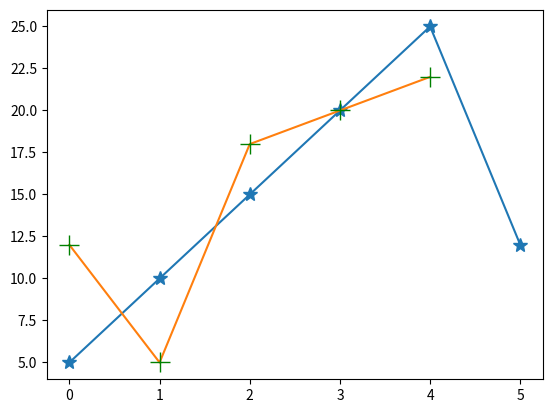

Python code for this plot:
# -*- coding: utf-8 -*-
"""

@author:Jamgaonkar
"""

import matplotlib.pyplot as plt

x = [5, 10, 15, 20, 25, 12]
y = [12, 5, 18, 20, 22]
plt.plot(x, marker='*', markersize=10)
plt.plot(y, marker='+', markeredgecolor='g', markersize=15)
plt.show()
